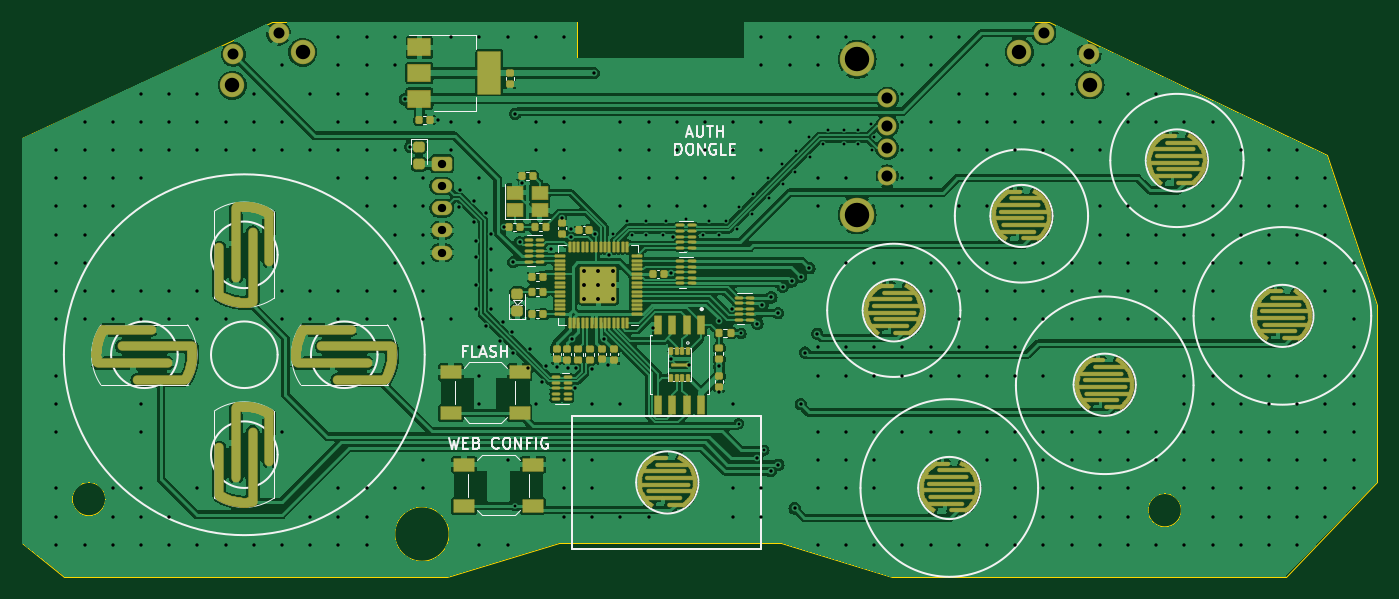
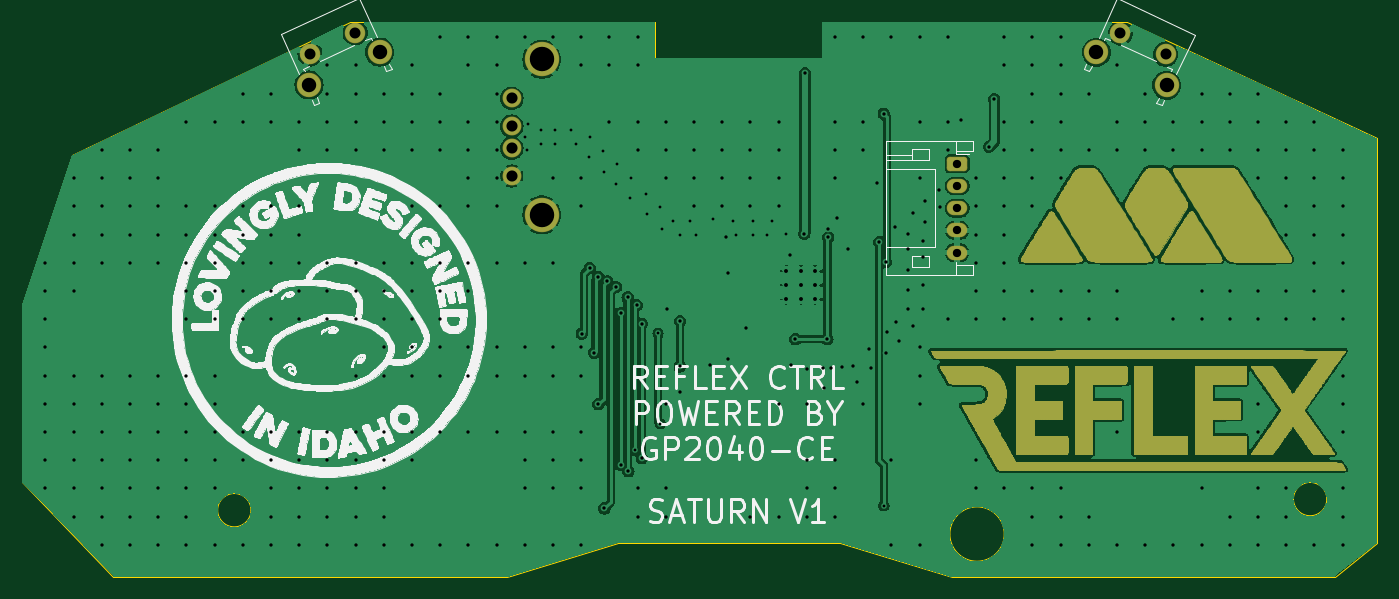
Circuit board: 11 layer files. Board 122.0 x 50.0 mm.
- bottom_copper: saturn_controller_pcb-CuBottom.gbr (305175 bytes)
- top_copper: saturn_controller_pcb-CuTop.gbr (362049 bytes)
- outline: saturn_controller_pcb-EdgeCuts.gbr (1815 bytes)
- bottom_mask: saturn_controller_pcb-MaskBottom.gbr (123856 bytes)
- top_mask: saturn_controller_pcb-MaskTop.gbr (36294 bytes)
- drill: saturn_controller_pcb-NPTH.drl (265 bytes)
- drill: saturn_controller_pcb-PTH.drl (9462 bytes)
- paste: saturn_controller_pcb-PasteBottom.gbr (462 bytes)
- paste: saturn_controller_pcb-PasteTop.gbr (8245 bytes)
- bottom_silk: saturn_controller_pcb-SilkBottom.gbr (341699 bytes)
- top_silk: saturn_controller_pcb-SilkTop.gbr (55626 bytes)

=== bottom_copper: saturn_controller_pcb-CuBottom.gbr (305175 bytes, source omitted) ===
=== top_copper: saturn_controller_pcb-CuTop.gbr (362049 bytes, source omitted) ===
=== outline: saturn_controller_pcb-EdgeCuts.gbr ===
%TF.GenerationSoftware,KiCad,Pcbnew,8.0.0*%
%TF.CreationDate,2024-02-23T16:44:12-07:00*%
%TF.ProjectId,saturn_controller_pcb,73617475-726e-45f6-936f-6e74726f6c6c,4a*%
%TF.SameCoordinates,Original*%
%TF.FileFunction,Profile,NP*%
%FSLAX46Y46*%
G04 Gerber Fmt 4.6, Leading zero omitted, Abs format (unit mm)*
G04 Created by KiCad (PCBNEW 8.0.0) date 2024-02-23 16:44:12*
%MOMM*%
%LPD*%
G01*
G04 APERTURE LIST*
%TA.AperFunction,Profile*%
%ADD10C,0.100000*%
%TD*%
G04 APERTURE END LIST*
D10*
X96500000Y-118000000D02*
G75*
G02*
X93500000Y-118000000I-1500000J0D01*
G01*
X93500000Y-118000000D02*
G75*
G02*
X96500000Y-118000000I1500000J0D01*
G01*
X181500000Y-75000000D02*
X206500000Y-87000000D01*
X154000000Y-78300000D02*
X154000000Y-75000000D01*
X211000000Y-100500000D02*
X211000000Y-116500000D01*
X127300000Y-125000000D02*
X137300000Y-122000000D01*
X154000000Y-75000000D02*
X181500000Y-75000000D01*
X193400000Y-119000000D02*
G75*
G02*
X190400000Y-119000000I-1500000J0D01*
G01*
X190400000Y-119000000D02*
G75*
G02*
X193400000Y-119000000I1500000J0D01*
G01*
X157300000Y-122000000D02*
X167300000Y-125000000D01*
X111500000Y-75000000D02*
X139000000Y-75000000D01*
X127300000Y-125000000D02*
X92800000Y-125000000D01*
X157300000Y-122000000D02*
X137300000Y-122000000D01*
X111500000Y-75000000D02*
X89000000Y-85500000D01*
X211000000Y-100500000D02*
X206500000Y-87000000D01*
X139000000Y-78300000D02*
X154000000Y-78300000D01*
X89000000Y-122000000D02*
X92800000Y-125000000D01*
X89000000Y-122000000D02*
X89000000Y-85500000D01*
X127450000Y-121150000D02*
G75*
G02*
X122550000Y-121150000I-2450000J0D01*
G01*
X122550000Y-121150000D02*
G75*
G02*
X127450000Y-121150000I2450000J0D01*
G01*
X202800000Y-125000000D02*
X167300000Y-125000000D01*
X202800000Y-125000000D02*
X211000000Y-116500000D01*
X139000000Y-75000000D02*
X139000000Y-78300000D01*
M02*

=== bottom_mask: saturn_controller_pcb-MaskBottom.gbr (123856 bytes, source omitted) ===
=== top_mask: saturn_controller_pcb-MaskTop.gbr (36294 bytes, source omitted) ===
=== drill: saturn_controller_pcb-NPTH.drl ===
M48
; DRILL file {KiCad 8.0.0} date 2024-02-23T16:44:12-0700
; FORMAT={-:-/ absolute / inch / decimal}
; #@! TF.CreationDate,2024-02-23T16:44:12-07:00
; #@! TF.GenerationSoftware,Kicad,Pcbnew,8.0.0
; #@! TF.FileFunction,NonPlated,1,2,NPTH
FMAT,2
INCH
%
G90
G05
M30

=== drill: saturn_controller_pcb-PTH.drl (9462 bytes, source omitted) ===
=== paste: saturn_controller_pcb-PasteBottom.gbr ===
%TF.GenerationSoftware,KiCad,Pcbnew,8.0.0*%
%TF.CreationDate,2024-02-23T16:44:12-07:00*%
%TF.ProjectId,saturn_controller_pcb,73617475-726e-45f6-936f-6e74726f6c6c,4a*%
%TF.SameCoordinates,Original*%
%TF.FileFunction,Paste,Bot*%
%TF.FilePolarity,Positive*%
%FSLAX46Y46*%
G04 Gerber Fmt 4.6, Leading zero omitted, Abs format (unit mm)*
G04 Created by KiCad (PCBNEW 8.0.0) date 2024-02-23 16:44:12*
%MOMM*%
%LPD*%
G01*
G04 APERTURE LIST*
G04 APERTURE END LIST*
M02*

=== paste: saturn_controller_pcb-PasteTop.gbr (8245 bytes, source omitted) ===
=== bottom_silk: saturn_controller_pcb-SilkBottom.gbr (341699 bytes, source omitted) ===
=== top_silk: saturn_controller_pcb-SilkTop.gbr (55626 bytes, source omitted) ===
